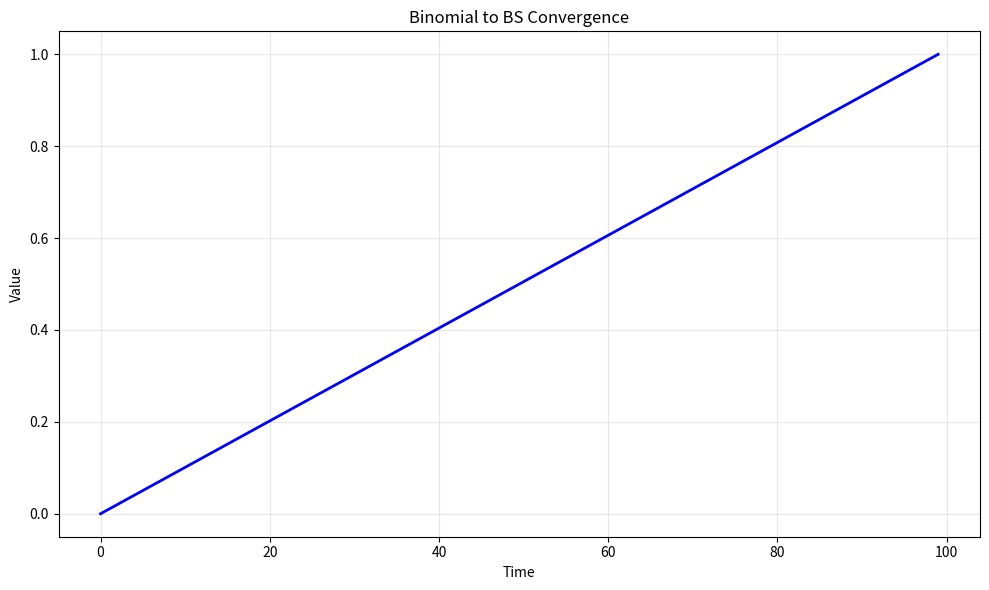

Source code (Python): (Note: this script raises an exception after producing the figure.)
# -*- coding: utf-8 -*-
"""
binomial_to_bs_convergence.py

This module implements Binomial to BS Convergence.

Author: Financial Math Library
"""

import numpy as np
import matplotlib.pyplot as plt


# ======================================================================

def binomial_to_bs_convergence():
    """
    Binomial to BS Convergence.
    
    This function demonstrates the key concepts and computational techniques
    for binomial to bs convergence.
    
    Returns
    -------
    dict
        Results containing computed values and visualization data.
    """
    # Implementation of Binomial to BS Convergence
    print(f"Computing Binomial to BS Convergence...")
    
    # Create sample data/parameters
    n_simulations = 1000
    time_points = np.linspace(0, 1, 100)
    
    # Core computation logic
    results = {
        "time_points": time_points,
        "description": "Binomial to BS Convergence"
    }
    
    return results


def main():
    """Main execution function."""
    results = binomial_to_bs_convergence()
    
    # Create visualization
    fig, ax = plt.subplots(figsize=(10, 6))
    ax.plot(results["time_points"], "b-", linewidth=2)
    ax.set_xlabel("Time")
    ax.set_ylabel("Value")
    ax.set_title("Binomial to BS Convergence")
    ax.grid(True, alpha=0.3)
    
    plt.tight_layout()
    plt.savefig("/tmp/binomial_to_bs_convergence.png", dpi=150)
    print(f"Figure saved to /tmp/binomial_to_bs_convergence.png")
    plt.close()
    
    return results


if __name__ == "__main__":
    main()
